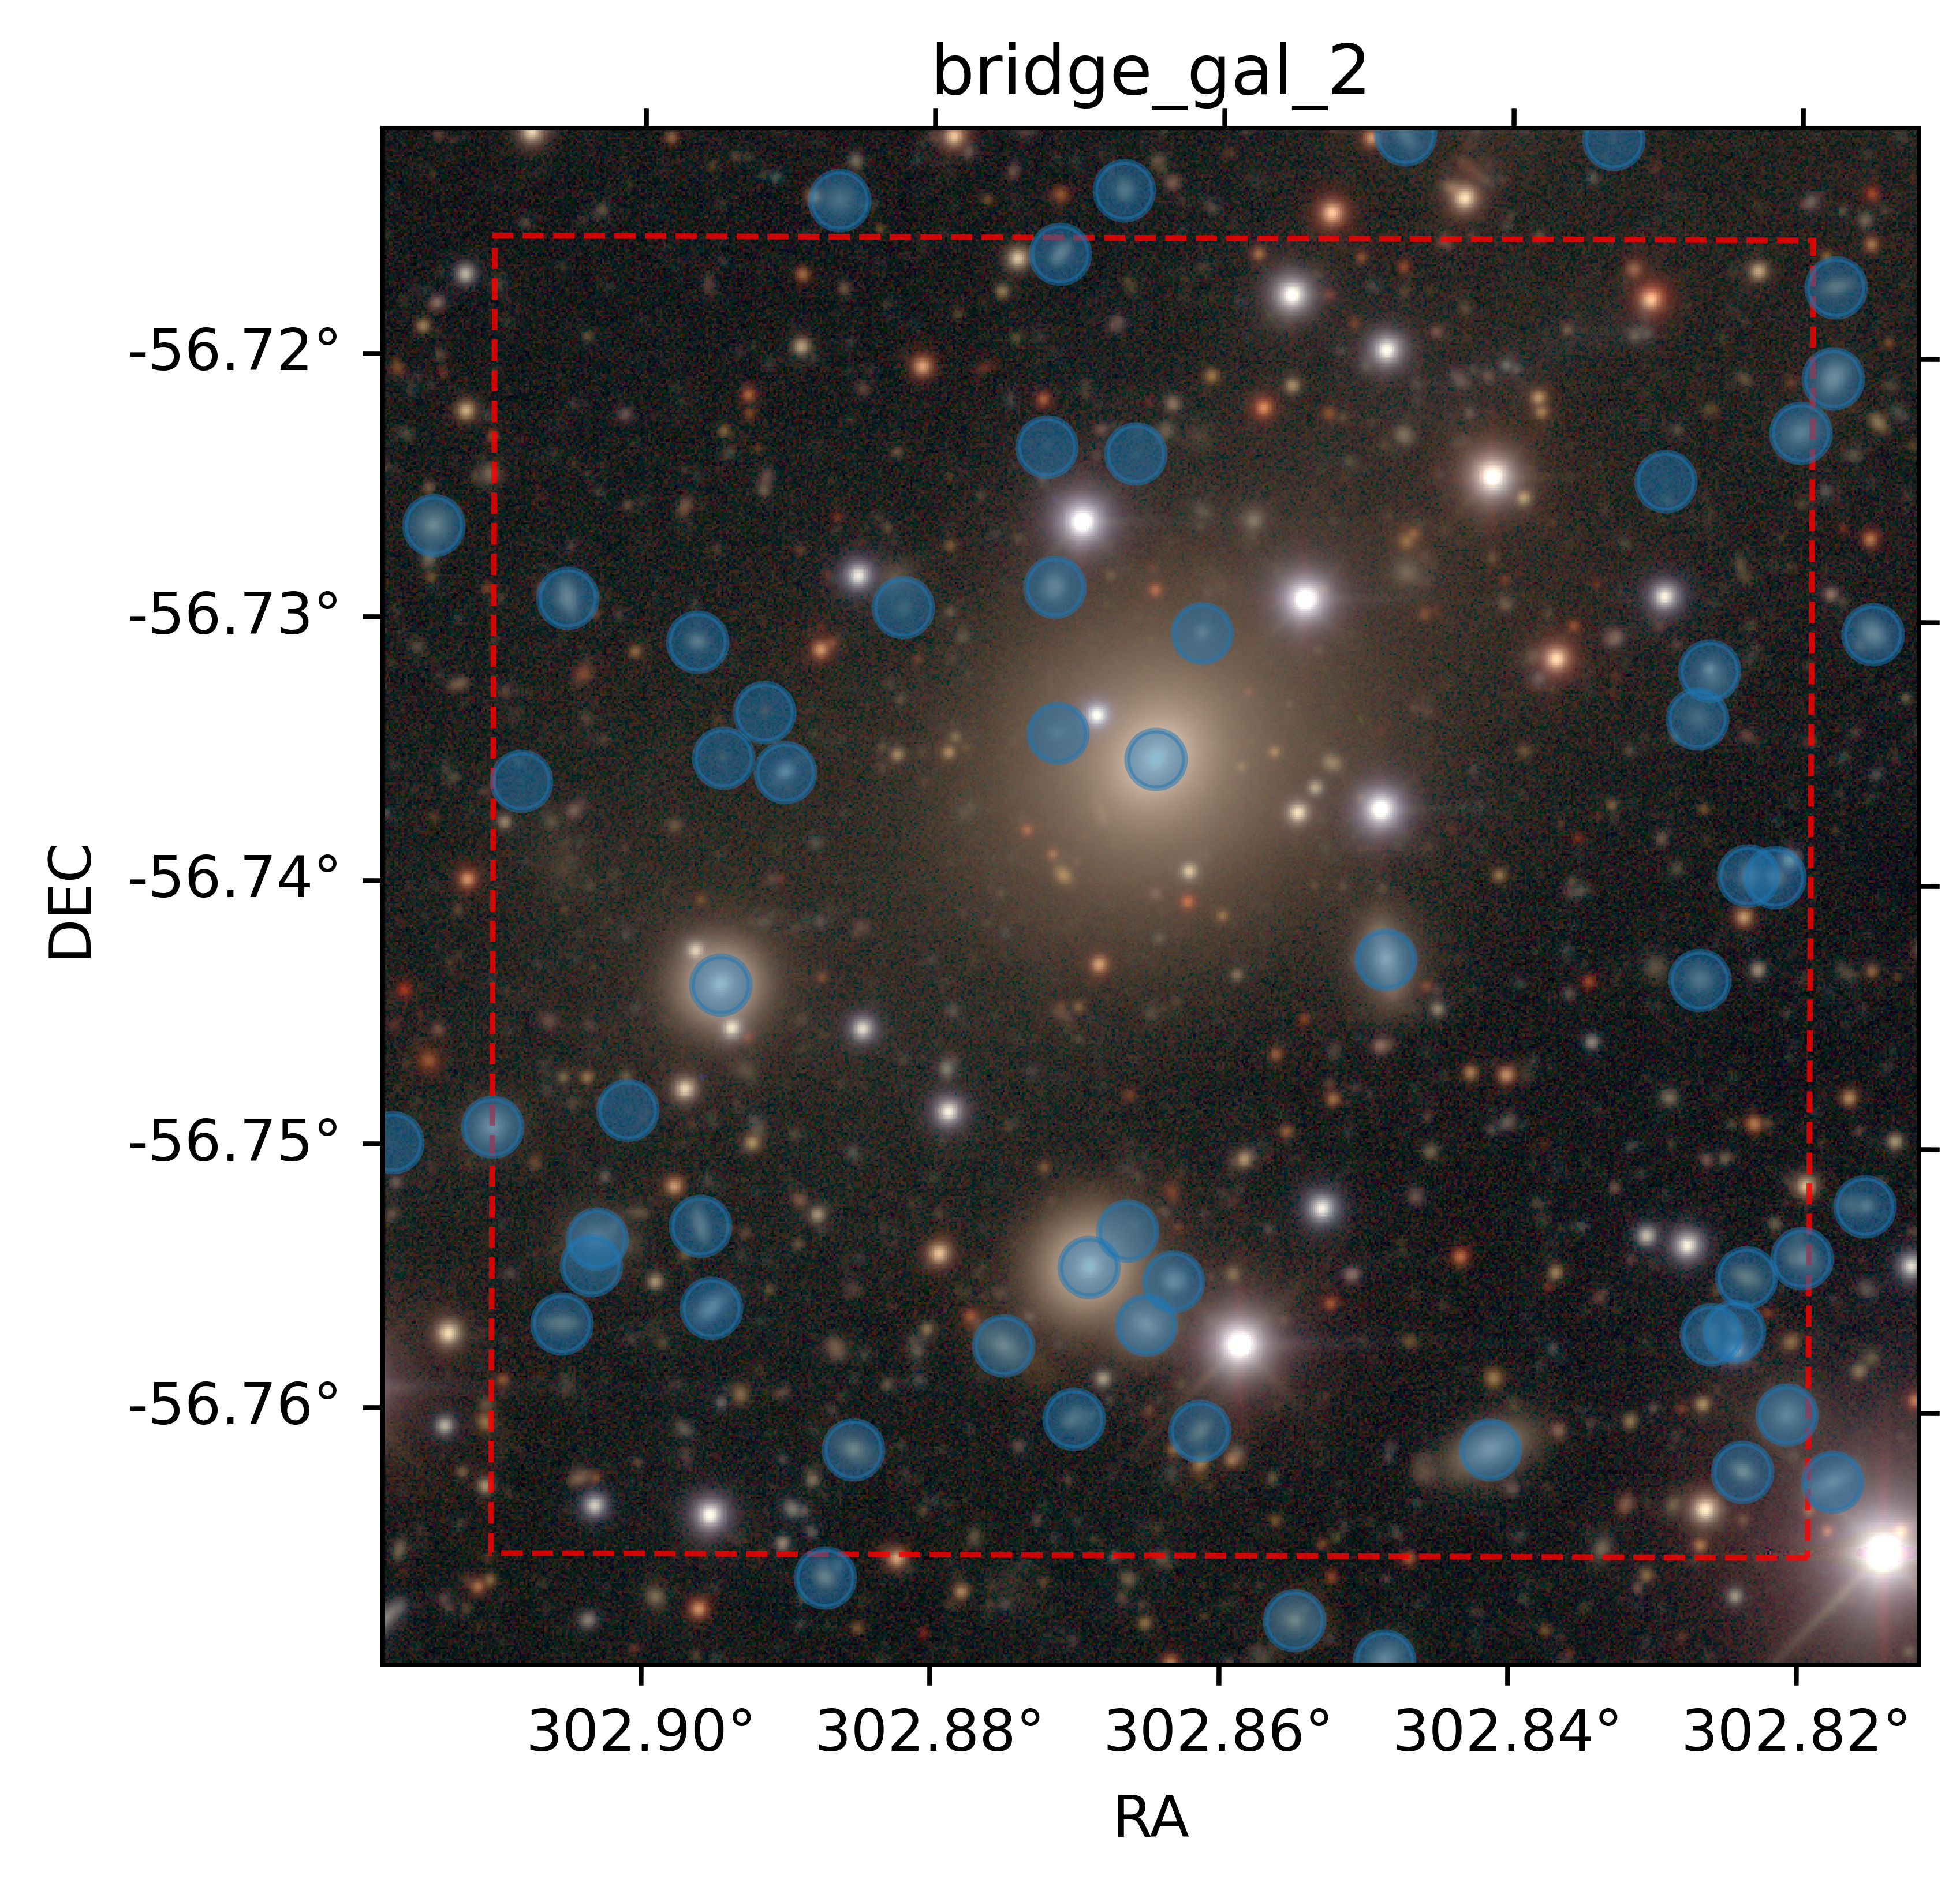

The data file committed next to this chart (first rows):
ra, dec, x, y, e1, e2, res, sigmae, rkron, extendedness, blendedness, psf_used, e1_sdss, e2_sdss, e1_psf_sdss, e2_psf_sdss, e1_hsm, e2_hsm, e1_psf_hsm, e2_psf_hsm, i_e1_psf_sdss, i_e2_psf_sdss, u_psf_mag, u_psf_magerr
302.9, -56.76, 25679, 25063, 0.8543, -0.01031, 0.7655, 0.01, 4.759, 1.0, 0.0, 0.0, 0.6252, 0.001541, -0.02118, 0.03893, 0.6255, 0.001546, -0.02122, 0.039, 0.003325, 0.03342, 24.19, 0.1092
302.9, -56.73, 25784, 25381, -0.06435, -0.113, 0.7982, 0.1326, 15.01, 1.0, -0.01757, 0.0, 0.07574, 0.1431, -0.01712, 0.03269, -0.03862, -0.05939, -0.01715, 0.0326, 0.008075, 0.02918, 26.69, 0.9223
302.8, -56.76, 26292, 24986, 0.3349, -0.8519, 0.3027, 0.01055, 3.05, 1.0, 0.09327, 0.0, 0.08901, -0.228, -0.01615, 0.03711, 0.08907, -0.2281, -0.01617, 0.03712, 0.008599, 0.02985, 23.71, 0.05998
302.8, -56.76, 26315, 25016, 0.1175, 0.05384, 0.7266, 0.004632, 6.1, 1.0, 0.234, 0.0, 0.06822, 0.0466, -0.01642, 0.03914, 0.06823, 0.04662, -0.01646, 0.03907, 0.007858, 0.02989, 22.71, 0.02616
302.8, -56.75, 26323, 25097, 0.2386, 0.01216, 0.6753, 0.006548, 5.247, 1.0, 5.35630901365991e-06, 0.0, 0.1343, 0.0128, -0.01525, 0.04415, 0.1349, 0.01197, -0.01528, 0.04409, 0.00684, 0.02969, 23.02, 0.03447
302.8, -56.75, 26294, 25087, 0.5112, -0.5678, 0.6365, 0.01109, 4.671, 1.0, 4.7496294414361984e-05, 0.0, 0.2986, -0.3219, -0.016, 0.04194, 0.2983, -0.322, -0.01603, 0.04188, 0.00741, 0.0302, 24.85, 0.19
302.8, -56.76, 26276, 25058, -0.5802, -0.3587, 0.6772, 0.01802, 5.706, 1.0, 0.1761, 0.0, -0.3768, -0.2154, -0.01698, 0.04464, -0.3772, -0.2159, -0.01701, 0.04458, 0.00713, 0.03033, 23.7, 0.06648
302.8, -56.76, 26288, 25059, -0.6678, -0.7945, 0.6329, 0.02071, 5.191, 1.0, 0.4042, 0.0, -0.3556, -0.3997, -0.01716, 0.042, -0.3566, -0.4011, -0.01719, 0.04194, 0.007229, 0.03033, 23.65, 0.06357
302.8, -56.76, 26161, 24998, 0.3848, 0.4085, 0.857, 0.0008194, 8.228, 1.0, 2.449110520164055e-06, 0.0, 0.2966, 0.3268, -0.01732, 0.0382, 0.2967, 0.3269, -0.01732, 0.03822, 0.007554, 0.03792, 21.55, 0.01058
302.9, -56.76, 25830, 24998, 0.3439, -0.512, 0.433, 0.008086, 4.376, 1.0, 0.0004352, 0.0, 0.09814, -0.1427, -0.02055, 0.03603, 0.0982, -0.1429, -0.02057, 0.03602, 0.006131, 0.03689, 24.92, 0.2068
302.9, -56.75, 25953, 25093, -0.03226, 0.1103, 0.6051, 0.0001288, 6.823, 1.0, 0.00461, 0.0, -0.02318, 0.07171, -0.01786, 0.04089, -0.02324, 0.07178, -0.01786, 0.04092, 0.005056, 0.03313, 19.66, 0.00466
302.9, -56.76, 25982, 25063, 0.1598, -0.2416, 0.8207, 0.001061, 8.784, 1.0, 0.0301, 0.0, 0.1052, -0.1494, -0.02155, 0.037, 0.1051, -0.1488, -0.0216, 0.03708, 0.004337, 0.03526, 21.91, 0.01386
302.9, -56.76, 25996, 25085, 0.07832, -0.096, 0.6155, 0.004176, 5.402, 1.0, 0.08922, 0.0, 0.03464, -0.03792, -0.02042, 0.03715, 0.03457, -0.038, -0.02047, 0.03723, 0.002698, 0.03639, 21.86, 0.01351
302.9, -56.76, 25908, 25052, 0.1939, -0.5901, 0.7357, 0.003832, 6.266, 1.0, 0.06944, 0.0, 0.1178, -0.3629, -0.02008, 0.04123, 0.1177, -0.3638, -0.02008, 0.04126, 0.005714, 0.03448, 24.04, 0.09804
302.9, -56.76, 26010, 25007, -0.07374, 0.6605, 0.6201, 0.01322, 5.66, 1.0, 0.0471, 0.0, -0.05022, 0.3922, -0.01997, 0.03565, -0.0512, 0.3927, -0.01998, 0.03567, 0.004154, 0.03579, 26.09, 0.5906
302.9, -56.76, 25945, 25014, 0.3783, 0.3951, 0.7059, 0.01343, 5.229, 1.0, 0.02989, 0.0, 0.2481, 0.2695, -0.01725, 0.04024, 0.2466, 0.2674, -0.01724, 0.04027, 0.005952, 0.03449, 23.74, 0.0706
302.9, -56.75, 25972, 25111, -0.02, -0.2728, 0.9827, 0.01282, 40.14, 1.0, 0.9439, 0.0, 0.003096, 0.07587, -0.02016, 0.03552, -0.02033, -0.2496, -0.02019, 0.03551, 0.005101, 0.03194, 25.39, 0.3399
302.9, -56.76, 25756, 25071, 0.03835, 0.7967, 0.7198, 0.004851, 5.148, 1.0, 3.819531246840313e-09, 0.0, 0.02062, 0.5472, -0.02237, 0.03804, 0.02056, 0.5473, -0.02241, 0.03812, 0.003977, 0.03552, 22.21, 0.01764
302.9, -56.75, 25697, 25107, 0.2734, 0.09383, 0.8675, 0.004013, 10.03, 1.0, 0.03967, 0.0, 0.2026, 0.07191, -0.01962, 0.03765, 0.2071, 0.07708, -0.01967, 0.03772, 0.003898, 0.03099, 23.34, 0.05083
302.9, -56.75, 25751, 25114, -0.8015, -0.4714, 0.7651, 0.008628, 5.145, 1.0, 0.0002652, 0.0, -0.6049, -0.3447, -0.02137, 0.03643, -0.6053, -0.3447, -0.02139, 0.03642, 0.0044, 0.03328, 23.43, 0.05323
302.9, -56.75, 25694, 25094, 0.512, -0.2142, 0.9715, 0.04115, 34.59, 1.0, 0.7604, 0.0, -0.01011, 0.2698, -0.01875, 0.03986, 0.4902, -0.1926, -0.01877, 0.03989, 0.003485, 0.03334, 24.71, 0.1755
302.9, -56.74, 25987, 25357, -0.0517, 0.2398, 0.7413, 5.32052836206276e-05, 8.583, 1.0, 0.01633, 0.0, -0.03646, 0.1552, -0.01572, 0.03324, -0.03643, 0.1554, -0.01574, 0.03322, 0.005071, 0.03111, 18.8, 0.004365
302.9, -56.74, 25761, 25239, 0.04414, 0.1688, 0.5983, 0.0001439, 6.407, 1.0, 0.009925, 0.0, 0.008109, 0.0962, -0.02066, 0.0377, 0.008046, 0.09608, -0.0207, 0.03762, 0.007197, 0.03235, 19.53, 0.00459
302.8, -56.74, 26107, 25252, -0.4982, -0.1728, 0.7122, 0.0005138, 5.813, 1.0, 0.03416, 0.0, -0.316, -0.09457, -0.01776, 0.0373, -0.3163, -0.09489, -0.0178, 0.03738, 0.003739, 0.03331, 20.95, 0.006774
302.8, -56.73, 26275, 25402, -1.866, -1.462, 0.2216, 0.01336, 4.259, 1.0, 0.002771, 0.0, -0.08473, -0.02837, -0.01372, 0.03034, -0.09056, -0.03222, -0.01374, 0.03032, 0.01036, 0.02325, 23.04, 0.03162
302.9, -56.73, 25935, 25446, -0.2669, -0.01453, 0.6017, 0.007807, 5.005, 1.0, 0.3493, 0.0, -0.1583, 0.008969, -0.013, 0.03525, -0.1583, 0.009323, -0.01304, 0.03532, 0.007228, 0.02734, 22.54, 0.01958
302.9, -56.74, 25795, 25350, 0.4758, 0.6203, 0.2173, 0.01989, 3.194, 1.0, 0.06465, 0.0, 0.07539, 0.1466, -0.01718, 0.03268, 0.07526, 0.1468, -0.01721, 0.03259, 0.008337, 0.02987, 21.62, 0.01031
302.9, -56.73, 26011, 25422, -0.2216, 0.423, 0.3971, 0.02092, 6.967, 1.0, 0.52, 0.0, -0.05103, 0.1001, -0.01609, 0.03018, -0.05094, 0.1, -0.01609, 0.03018, 0.00488, 0.02863, 23.82, 0.06564
302.9, -56.73, 25953, 25369, -0.101, 0.1036, 0.9972, 0.004565, 86.76, 1.0, 0.9697, 0.0, -0.01858, 0.08285, -0.0135, 0.03592, -0.1011, 0.103, -0.01354, 0.03599, 0.007231, 0.02697, 24.28, 0.1003
302.8, -56.73, 26269, 25378, 0.07405, -0.2715, 0.8416, 0.01622, 10.47, 1.0, 0.002313, 0.0, 0.04204, -0.1894, -0.01415, 0.03115, 0.04213, -0.1889, -0.01418, 0.03106, 0.01031, 0.02388, 25.02, 0.1946
302.9, -56.72, 25931, 25519, nan, nan, nan, nan, 37.8, 1.0, 0.5331, 0.0, -0.1007, 0.107, -0.01534, 0.03339, 0.5349, 0.3321, -0.01538, 0.03346, 0.008148, 0.02616, 25.67, 0.3419
302.9, -56.72, 25977, 25515, 0.9687, -0.3592, 0.8599, 0.6272, 15.68, 1.0, 0.9586, 0.0, 0.01243, -0.01806, -0.01704, 0.03034, 0.7949, -0.2872, -0.01708, 0.0304, 0.007504, 0.02839, 24.82, 0.157
302.9, -56.75, 25713, 25174, nan, nan, nan, nan, 33.54, 1.0, 0.8702, 0.0, -0.05258, 0.3692, -0.01791, 0.04148, 0.7192, -0.3287, -0.01793, 0.04149, 0.004689, 0.03074, 25.6, 0.3987
302.8, -56.74, 26270, 25242, 0.06042, -0.1162, 0.6924, 0.01293, 4.265, 1.0, 0.0, 0.0, 0.03068, -0.05909, -0.01724, 0.03655, 0.03038, -0.05898, -0.01727, 0.03647, 0.009346, 0.02594, 24.14, 0.09834
302.8, -56.74, 26295, 25296, -0.2565, 0.1817, 0.5305, 0.01278, 4.206, 1.0, 0.00989, 0.0, -0.1389, 0.1099, -0.01527, 0.03458, -0.1376, 0.1104, -0.0153, 0.03451, 0.009706, 0.02413, 22.84, 0.02734
302.8, -56.74, 26309, 25295, 0.1708, -0.1273, 0.4055, 0.02127, 4.054, 1.0, 0.04604, 0.0, 0.04962, -0.02115, -0.01517, 0.0346, 0.04983, -0.02058, -0.0152, 0.03453, 0.009805, 0.02415, 23.47, 0.04833
302.9, -56.74, 25658, 25345, 0.3278, 0.3745, 0.8712, 0.2909, 18.9, 1.0, 0.2144, 0.0, -0.05973, -0.04634, -0.01863, 0.03051, 0.2865, 0.3256, -0.01864, 0.03043, 0.006655, 0.02803, 29.13, 9.165
302.9, -56.74, 25763, 25357, -0.5491, -0.2647, 0.7306, 0.0865, 12.31, 1.0, 0.007749, 0.0, 0.0715, 0.07695, -0.01732, 0.03268, -0.3125, -0.1262, -0.01735, 0.0326, 0.007847, 0.03088, 30.05, 20.96
302.9, -56.73, 25749, 25417, 0.5089, -0.3459, 0.343, 0.02308, 3.898, 1.0, 7.312288105187914e-05, 0.0, 0.1434, -0.08419, -0.0171, 0.03175, 0.1432, -0.08425, -0.01714, 0.03181, 0.007637, 0.03017, 23.54, 0.05001
302.9, -56.73, 25856, 25435, -0.2144, -0.1475, 0.877, 0.03187, 15.65, 1.0, 0.0763, 0.0, -0.2571, -0.1176, -0.01635, 0.03184, -0.1665, -0.1119, -0.01639, 0.0319, 0.007821, 0.02755, 24.92, 0.1737
302.9, -56.73, 25682, 25440, -0.687, -0.3324, 0.7122, 0.004496, 4.679, 1.0, 0.0001483, 0.0, -0.4735, -0.2168, -0.01605, 0.03211, -0.4731, -0.2169, -0.01606, 0.03209, 0.00649, 0.02712, 23.12, 0.03345
302.8, -56.72, 26252, 25501, 0.4346, 0.2632, 0.8129, 0.2017, 15.18, 1.0, 0.1091, 0.0, 0.03859, 0.1809, -0.01544, 0.02851, 0.3373, 0.195, -0.01538, 0.0285, 0.01071, 0.02541, nan, 0.514
302.8, -56.72, 26322, 25526, 0.2096, 0.2783, 0.7368, 0.00513, 6.588, 1.0, 0.0001789, 0.0, 0.1272, 0.1884, -0.01471, 0.02972, 0.1271, 0.1885, -0.01475, 0.02979, 0.01057, 0.02435, 23.27, 0.03669
302.9, -56.72, 25938, 25619, -0.2489, 0.8365, 0.5733, 0.009702, 3.535, 1.0, 0.0, 0.0, -0.1485, 0.4885, -0.01824, 0.0301, -0.1483, 0.4887, -0.01828, 0.03016, 0.00838, 0.02568, 23.34, 0.03955
